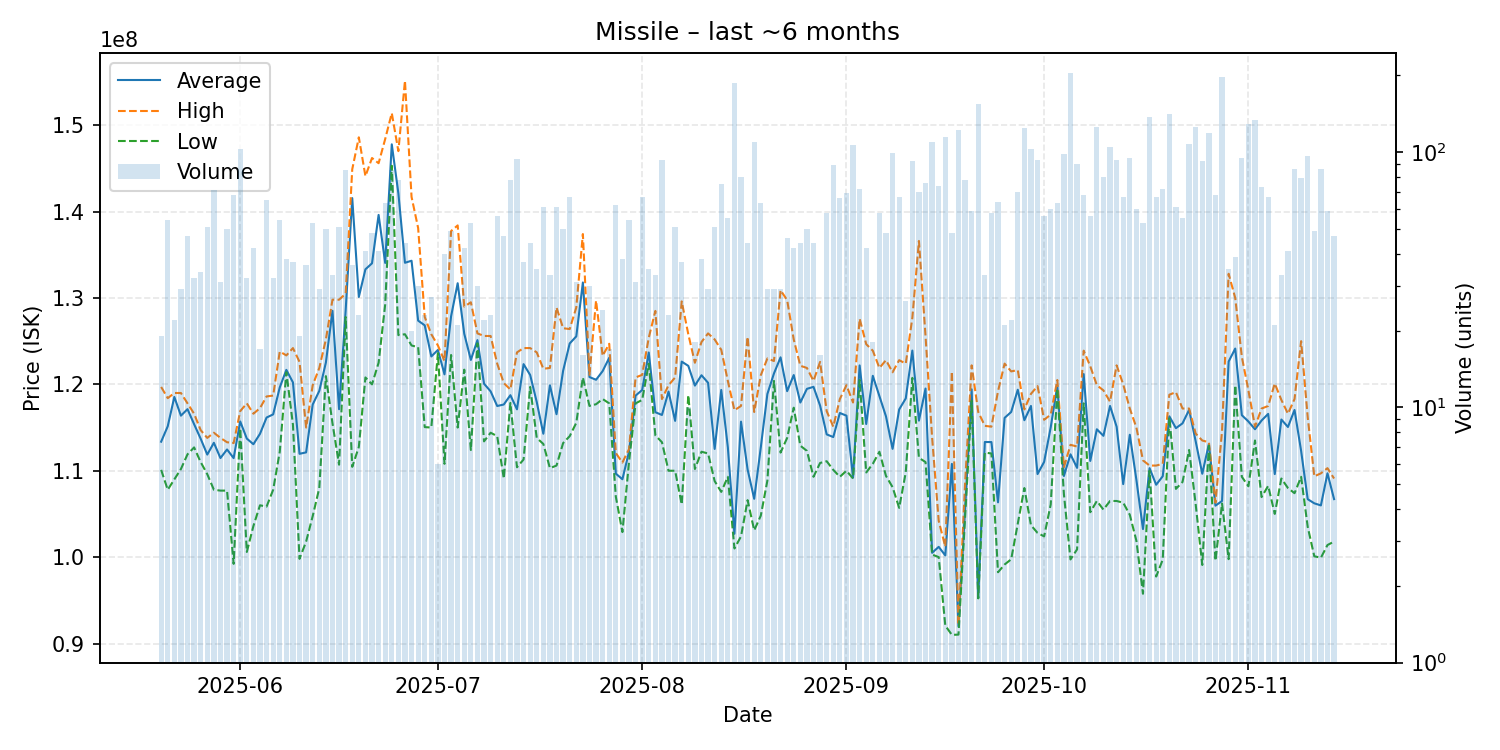

Data behind this chart, as committed beside it:
date, average, highest, lowest, order_count, volume
2025-05-20, 113363158, 119700000, 110100000, 12, 19
2025-05-21, 115144444, 118400000, 107800000, 35, 54
2025-05-22, 118540909, 119000000, 109000000, 13, 22
2025-05-23, 116375862, 119000000, 110200000, 20, 29
2025-05-24, 117129787, 117800000, 111900000, 23, 47
2025-05-25, 115390625, 116600000, 112700000, 21, 32
2025-05-26, 113700000, 114700000, 111000000, 25, 34
2025-05-27, 111870588, 113800000, 109600000, 33, 51
2025-05-28, 113236620, 114400000, 107800000, 31, 71
2025-05-29, 111467742, 113800000, 107700000, 16, 31
2025-05-30, 112464000, 113300000, 107700000, 24, 50
2025-05-31, 111461912, 113200000, 99220000, 36, 68
2025-06-01, 115700000, 116900000, 114900000, 35, 103
2025-06-02, 113723125, 117800000, 100600000, 21, 32
2025-06-03, 113069048, 116600000, 103600000, 26, 42
2025-06-04, 114276471, 117250000, 106000000, 13, 17
2025-06-05, 116158462, 118600000, 105850000, 34, 65
2025-06-06, 116525000, 118700000, 107800000, 25, 32
2025-06-07, 119646296, 123800000, 112200000, 34, 54
2025-06-08, 121676316, 123350000, 121400000, 23, 38
2025-06-09, 120227027, 124200000, 115350000, 24, 37
2025-06-10, 111959474, 122600000, 99800000, 12, 19
2025-06-11, 112125000, 115000000, 101800000, 26, 36
2025-06-12, 117667925, 119900000, 104750000, 31, 53
2025-06-13, 119241379, 121900000, 108000000, 22, 29
2025-06-14, 122524000, 125200000, 120950000, 37, 50
2025-06-15, 128515152, 129800000, 115500000, 18, 33
2025-06-16, 117121569, 129800000, 110700000, 26, 51
2025-06-17, 128548235, 130500000, 127800000, 43, 85
2025-06-18, 141561111, 144900000, 110450000, 19, 36
2025-06-19, 130117391, 148600000, 112750000, 19, 23
2025-06-20, 133317073, 144100000, 120800000, 30, 41
2025-06-21, 134012500, 146200000, 120000000, 31, 48
2025-06-22, 139614634, 145600000, 122500000, 28, 41
2025-06-23, 134057143, 148400000, 129250000, 42, 63
2025-06-24, 147785882, 151400000, 145300000, 53, 85
2025-06-25, 142112308, 147000000, 125700000, 33, 78
2025-06-26, 134072727, 155150000, 125800000, 34, 44
2025-06-27, 134310000, 141700000, 124500000, 18, 20
2025-06-28, 127376667, 138100000, 124300000, 19, 30
2025-06-29, 126830435, 127800000, 115050000, 19, 23
2025-06-30, 123229630, 125800000, 115000000, 19, 27
2025-07-01, 123983333, 124500000, 123600000, 5, 6
2025-07-02, 121157500, 122700000, 110800000, 24, 40
2025-07-03, 127877551, 137750000, 123400000, 32, 49
2025-07-04, 131704762, 138400000, 115000000, 13, 21
2025-07-05, 125850000, 129000000, 121700000, 12, 42
2025-07-06, 122830189, 129500000, 112400000, 23, 53
2025-07-07, 125123333, 125900000, 124750000, 21, 30
2025-07-08, 120072727, 125600000, 113400000, 16, 22
2025-07-09, 119191304, 125600000, 114400000, 15, 23
2025-07-10, 117492857, 122400000, 114000000, 38, 56
2025-07-11, 117668085, 120150000, 109100000, 26, 47
2025-07-12, 118746154, 119400000, 117850000, 41, 78
2025-07-13, 117109574, 123700000, 110400000, 46, 94
2025-07-14, 122340541, 124200000, 111300000, 25, 37
2025-07-15, 121084091, 124200000, 119700000, 31, 44
2025-07-16, 117954286, 123700000, 113800000, 22, 35
2025-07-17, 114281967, 121800000, 113100000, 31, 61
2025-07-18, 119890909, 121900000, 110300000, 17, 33
... 119 more rows
